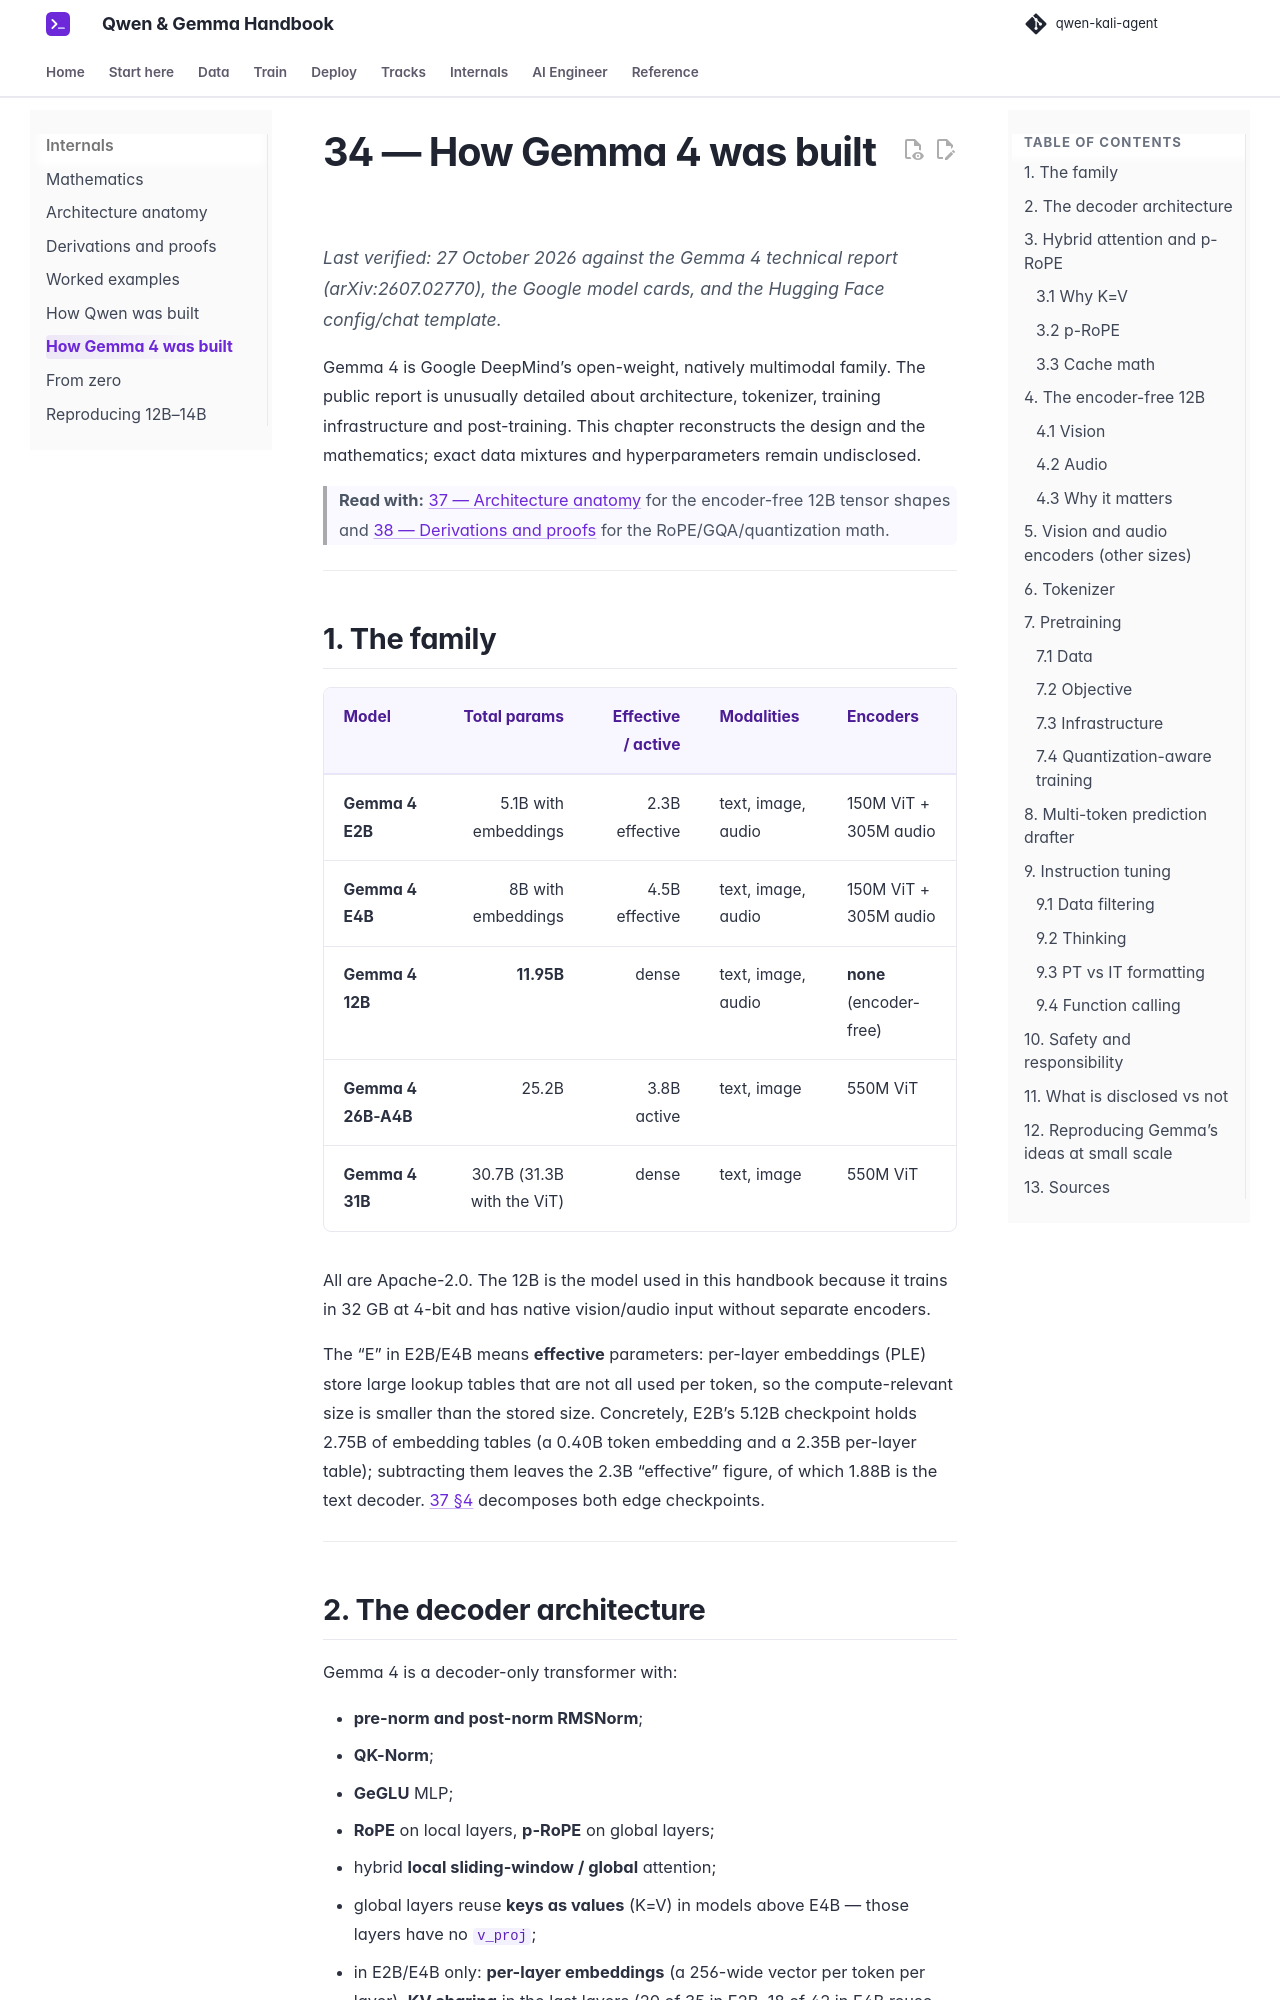

repository: beniaminp/qwen-kali-agent · page: 34-gemma4-creation/index.html · generator: mkdocs

# 34 — How Gemma 4 was built

*Last verified: 27 October 2026 against the Gemma 4 technical report (arXiv:2607.02770), the Google model cards, and the Hugging Face config/chat template.*

Gemma 4 is Google DeepMind’s open-weight, natively multimodal family. The public report is unusually detailed about architecture, tokenizer, training infrastructure and post-training. This chapter reconstructs the design and the mathematics; exact data mixtures and hyperparameters remain undisclosed.

> **Read with:** [37 — Architecture anatomy](37-architecture.md) for the encoder-free 12B tensor shapes and [38 — Derivations and proofs](38-derivations.md) for the RoPE/GQA/quantization math.

---

## 1. The family

| Model | Total params | Effective / active | Modalities | Encoders |
|---|---:|---:|---|---|
| **Gemma 4 E2B** | 5.1B with embeddings | 2.3B effective | text, image, audio | 150M ViT + 305M audio |
| **Gemma 4 E4B** | 8B with embeddings | 4.5B effective | text, image, audio | 150M ViT + 305M audio |
| **Gemma 4 12B** | **11.95B** | dense | text, image, audio | **none** (encoder-free) |
| **Gemma 4 26B-A4B** | 25.2B | 3.8B active | text, image | 550M ViT |
| **Gemma 4 31B** | 30.7B (31.3B with the ViT) | dense | text, image | 550M ViT |

All are Apache-2.0. The 12B is the model used in this handbook because it trains in 32 GB at 4-bit and has native vision/audio input without separate encoders.

The “E” in E2B/E4B means **effective** parameters: per-layer embeddings (PLE) store large lookup tables that are not all used per token, so the compute-relevant size is smaller than the stored size. Concretely, E2B’s 5.12B checkpoint holds 2.75B of embedding tables (a 0.40B token embedding and a 2.35B per-layer table); subtracting them leaves the 2.3B “effective” figure, of which 1.88B is the text decoder. [37 §4](37-architecture.md) decomposes both edge checkpoints.

---
